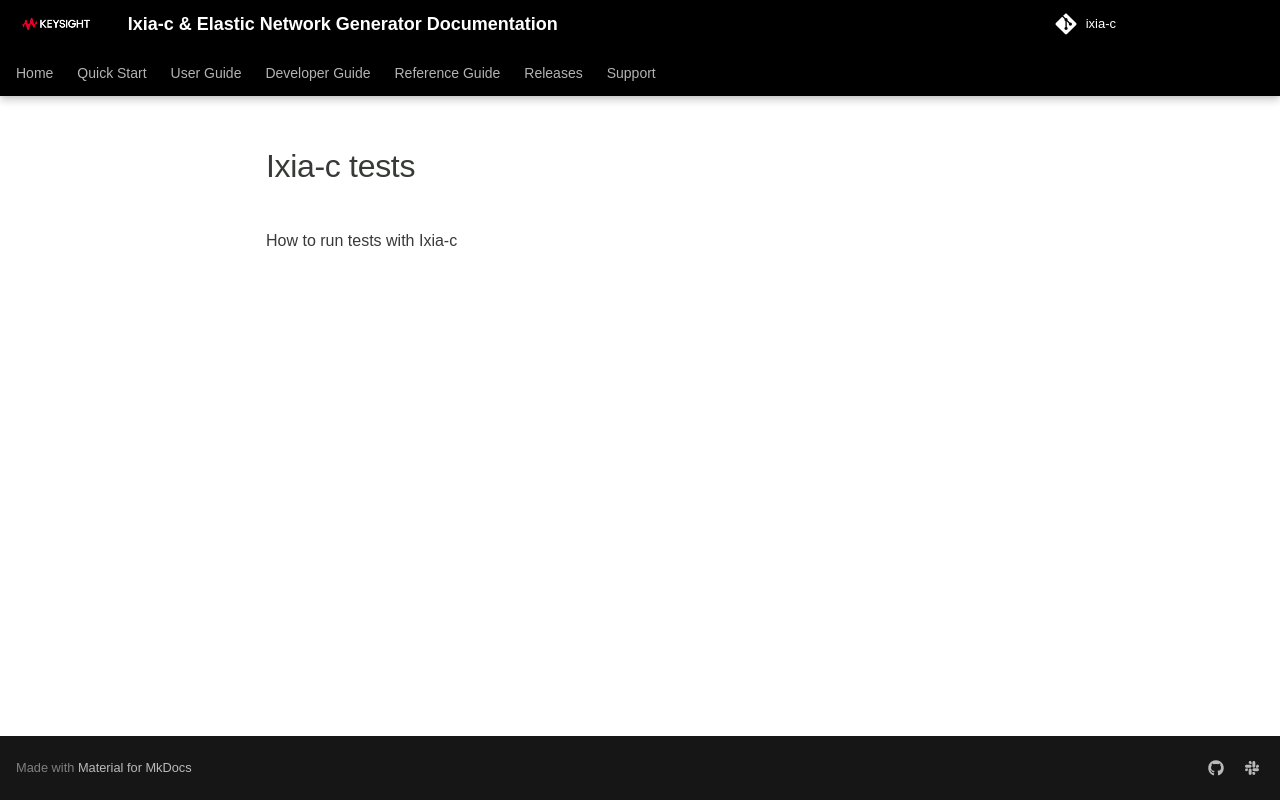

repository: open-traffic-generator/ixia-c · page: tests-ixia-c/index.html · generator: mkdocs

# Ixia-c tests 

How to run tests with Ixia-c 
